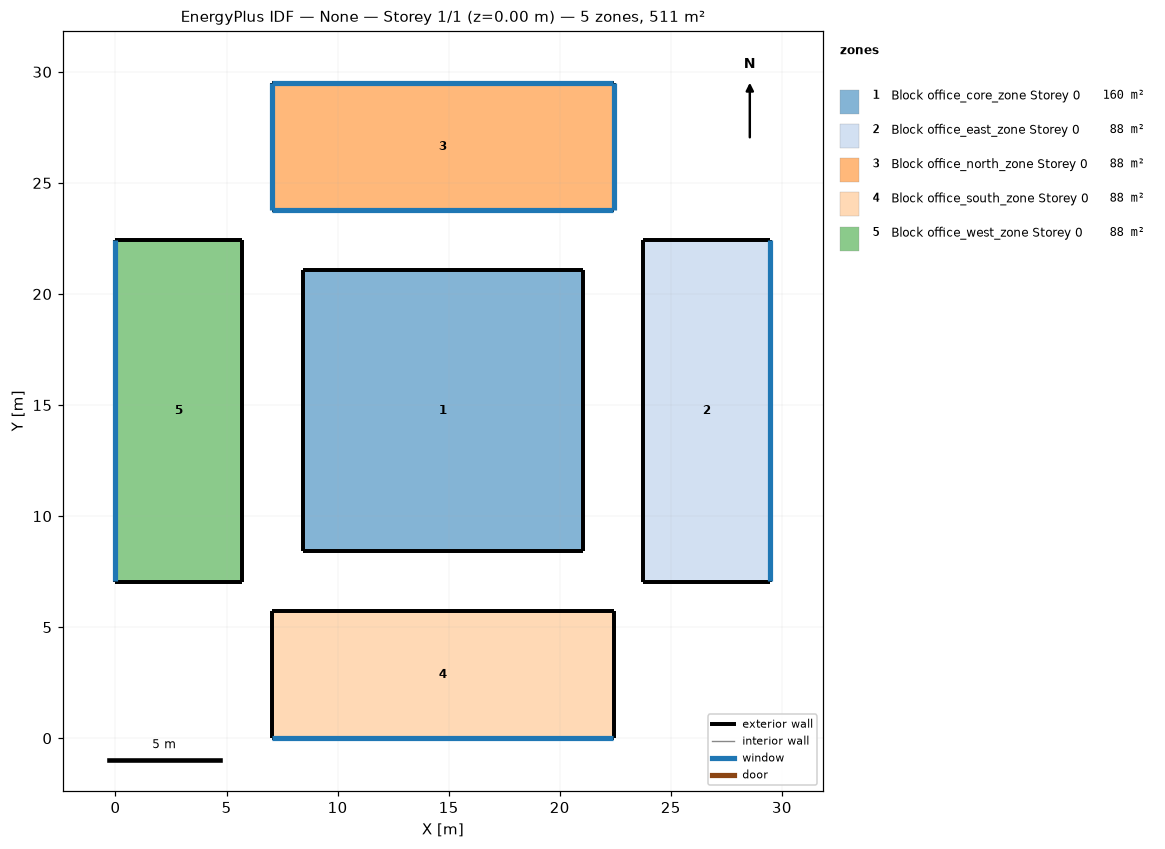
=== STOREY PLAN SPEC (per zone: floor XY polygon, exterior-wall plan segments, windows/doors) ===
zone 1: Block office_core_zone Storey 0  (159.8 m²)
  floor: (21.06, 21.06) (21.06, 8.42) (8.42, 8.42) (8.42, 21.06)
  exterior wall: (21.06, 8.42) – (21.06, 21.06)  [12.6 m]
  exterior wall: (21.06, 21.06) – (8.42, 21.06)  [12.6 m]
  exterior wall: (8.42, 21.06) – (8.42, 8.42)  [12.6 m]
  exterior wall: (8.42, 8.42) – (21.06, 8.42)  [12.6 m]
zone 2: Block office_east_zone Storey 0  (87.9 m²)
  floor: (29.48, 22.43) (29.48, 7.06) (23.77, 7.06) (23.77, 22.43)
  exterior wall: (29.48, 7.06) – (29.48, 22.43)  [15.4 m]
    window: (29.48, 7.06) – (29.48, 22.42)  [14.9 m²]
  exterior wall: (29.48, 22.43) – (23.77, 22.43)  [5.7 m]
  exterior wall: (23.77, 22.43) – (23.77, 7.06)  [15.4 m]
  exterior wall: (23.77, 7.06) – (29.48, 7.06)  [5.7 m]
zone 3: Block office_north_zone Storey 0  (87.9 m²)
  floor: (22.43, 29.48) (22.43, 23.77) (7.06, 23.77) (7.06, 29.48)
  exterior wall: (22.43, 23.77) – (22.43, 29.48)  [5.7 m]
    window: (22.43, 23.77) – (22.43, 29.48)  [5.5 m²]
  exterior wall: (22.43, 29.48) – (7.06, 29.48)  [15.4 m]
    window: (22.42, 29.48) – (7.06, 29.48)  [14.9 m²]
  exterior wall: (7.06, 29.48) – (7.06, 23.77)  [5.7 m]
    window: (7.06, 29.48) – (7.06, 23.77)  [5.5 m²]
  exterior wall: (7.06, 23.77) – (22.43, 23.77)  [15.4 m]
    window: (7.06, 23.77) – (22.42, 23.77)  [14.9 m²]
zone 4: Block office_south_zone Storey 0  (87.9 m²)
  floor: (22.43, 5.71) (22.43, 0.00) (7.06, 0.00) (7.06, 5.71)
  exterior wall: (22.43, 0.00) – (22.43, 5.71)  [5.7 m]
  exterior wall: (22.43, 5.71) – (7.06, 5.71)  [15.4 m]
  exterior wall: (7.06, 5.71) – (7.06, 0.00)  [5.7 m]
  exterior wall: (7.06, 0.00) – (22.43, 0.00)  [15.4 m]
    window: (7.06, 0.00) – (22.42, 0.00)  [14.9 m²]
zone 5: Block office_west_zone Storey 0  (87.9 m²)
  floor: (5.71, 22.43) (5.71, 7.06) (0.00, 7.06) (0.00, 22.43)
  exterior wall: (5.71, 7.06) – (5.71, 22.43)  [15.4 m]
  exterior wall: (5.71, 22.43) – (0.00, 22.43)  [5.7 m]
  exterior wall: (0.00, 22.43) – (0.00, 7.06)  [15.4 m]
    window: (0.00, 22.42) – (0.00, 7.06)  [14.9 m²]
  exterior wall: (0.00, 7.06) – (5.71, 7.06)  [5.7 m]

=== DERIVED (storey summary) ===
Building: None
Storey: 1 of 1  (floor level z = 0.00 m)
Storey gross floor area: 511.2 m²
Zones on this storey: 5
  - Block office_core_zone Storey 0: floor 159.8 m²; exterior wall 50.6 m (231.2 m²); WWR 0.0%
  - Block office_east_zone Storey 0: floor 87.9 m²; exterior wall 42.2 m (192.8 m²); 1 window(s) 14.9 m²; WWR 7.7%
  - Block office_north_zone Storey 0: floor 87.9 m²; exterior wall 42.2 m (192.8 m²); 4 window(s) 40.8 m²; WWR 21.2%
  - Block office_south_zone Storey 0: floor 87.9 m²; exterior wall 42.2 m (192.8 m²); 1 window(s) 14.9 m²; WWR 7.7%
  - Block office_west_zone Storey 0: floor 87.9 m²; exterior wall 42.2 m (192.8 m²); 1 window(s) 14.9 m²; WWR 7.7%
Zone adjacency: (none detected)